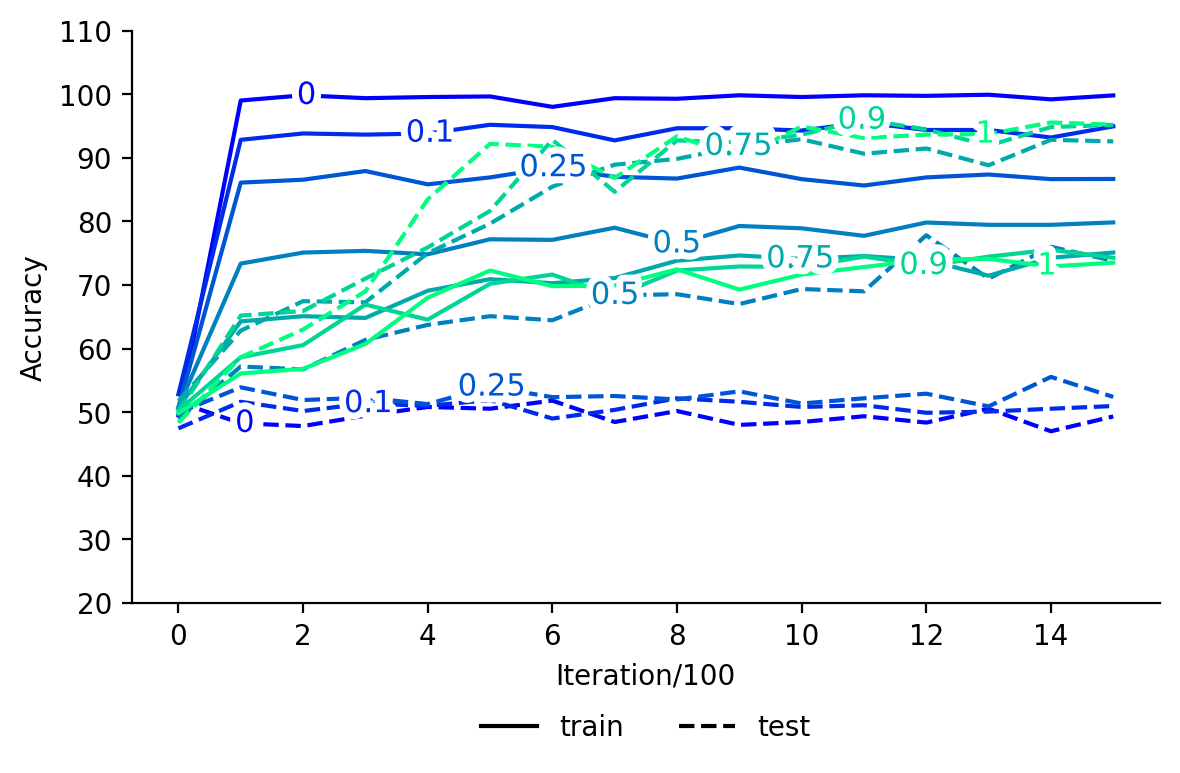

Data behind this chart, as committed beside it:
, train_0, test_0, train_0.1, test_0.1, train_0.25, test_0.25, train_0.5, test_0.5, train_0.75, test_0.75, train_0.9, test_0.9, train_1, test_1
0, 49.55, 51.55, , , , , , , , , , , , 
1, 99.0, 48.27, , , , , , , , , , , , 
2, 99.82, 47.82, , , , , , , , , , , , 
3, 99.36, 49.45, , , , , , , , , , , , 
4, 99.55, 50.82, , , , , , , , , , , , 
5, 99.64, 50.55, , , , , , , , , , , , 
6, 98.0, 51.82, , , , , , , , , , , , 
7, 99.36, 48.45, , , , , , , , , , , , 
8, 99.27, 50.18, , , , , , , , , , , , 
9, 99.82, 48.0, , , , , , , , , , , , 
10, 99.55, 48.45, , , , , , , , , , , , 
11, 99.82, 49.36, , , , , , , , , , , , 
12, 99.73, 48.36, , , , , , , , , , , , 
13, 99.91, 50.55, , , , , , , , , , , , 
14, 99.18, 47.0, , , , , , , , , , , , 
15, 99.8, 49.33, , , , , , , , , , , , 
0, , , 52.82, 47.45, , , , , , , , , , 
1, , , 92.82, 51.64, , , , , , , , , , 
2, , , 93.82, 50.18, , , , , , , , , , 
3, , , 93.64, 51.36, , , , , , , , , , 
4, , , 93.82, 51.0, , , , , , , , , , 
5, , , 95.18, 51.91, , , , , , , , , , 
6, , , 94.82, 49.0, , , , , , , , , , 
7, , , 92.73, 50.36, , , , , , , , , , 
8, , , 94.64, 52.18, , , , , , , , , , 
9, , , 94.64, 51.64, , , , , , , , , , 
10, , , 94.27, 50.82, , , , , , , , , , 
11, , , 95.55, 51.09, , , , , , , , , , 
12, , , 94.36, 49.91, , , , , , , , , , 
13, , , 94.36, 50.09, , , , , , , , , , 
14, , , 93.18, 50.55, , , , , , , , , , 
15, , , 94.93, 50.97, , , , , , , , , , 
0, , , , , 50.73, 49.91, , , , , , , , 
1, , , , , 86.09, 53.91, , , , , , , , 
2, , , , , 86.55, 51.91, , , , , , , , 
3, , , , , 87.91, 52.27, , , , , , , , 
4, , , , , 85.82, 51.27, , , , , , , , 
5, , , , , 86.91, 54.0, , , , , , , , 
6, , , , , 88.45, 52.36, , , , , , , , 
7, , , , , 87.0, 52.55, , , , , , , , 
8, , , , , 86.73, 52.0, , , , , , , , 
9, , , , , 88.45, 53.27, , , , , , , , 
10, , , , , 86.64, 51.36, , , , , , , , 
11, , , , , 85.64, 52.18, , , , , , , , 
12, , , , , 86.91, 52.91, , , , , , , , 
13, , , , , 87.36, 50.91, , , , , , , , 
14, , , , , 86.64, 55.55, , , , , , , , 
15, , , , , 86.67, 52.4, , , , , , , , 
0, , , , , , , 50.82, 48.91, , , , , , 
1, , , , , , , 73.36, 57.18, , , , , , 
2, , , , , , , 75.09, 56.73, , , , , , 
3, , , , , , , 75.36, 61.36, , , , , , 
4, , , , , , , 74.82, 63.73, , , , , , 
5, , , , , , , 77.18, 65.09, , , , , , 
6, , , , , , , 77.09, 64.45, , , , , , 
7, , , , , , , 79.0, 68.36, , , , , , 
8, , , , , , , 76.45, 68.55, , , , , , 
9, , , , , , , 79.27, 67.0, , , , , , 
10, , , , , , , 78.91, 69.36, , , , , , 
11, , , , , , , 77.73, 69.0, , , , , , 
... 52 more rows
